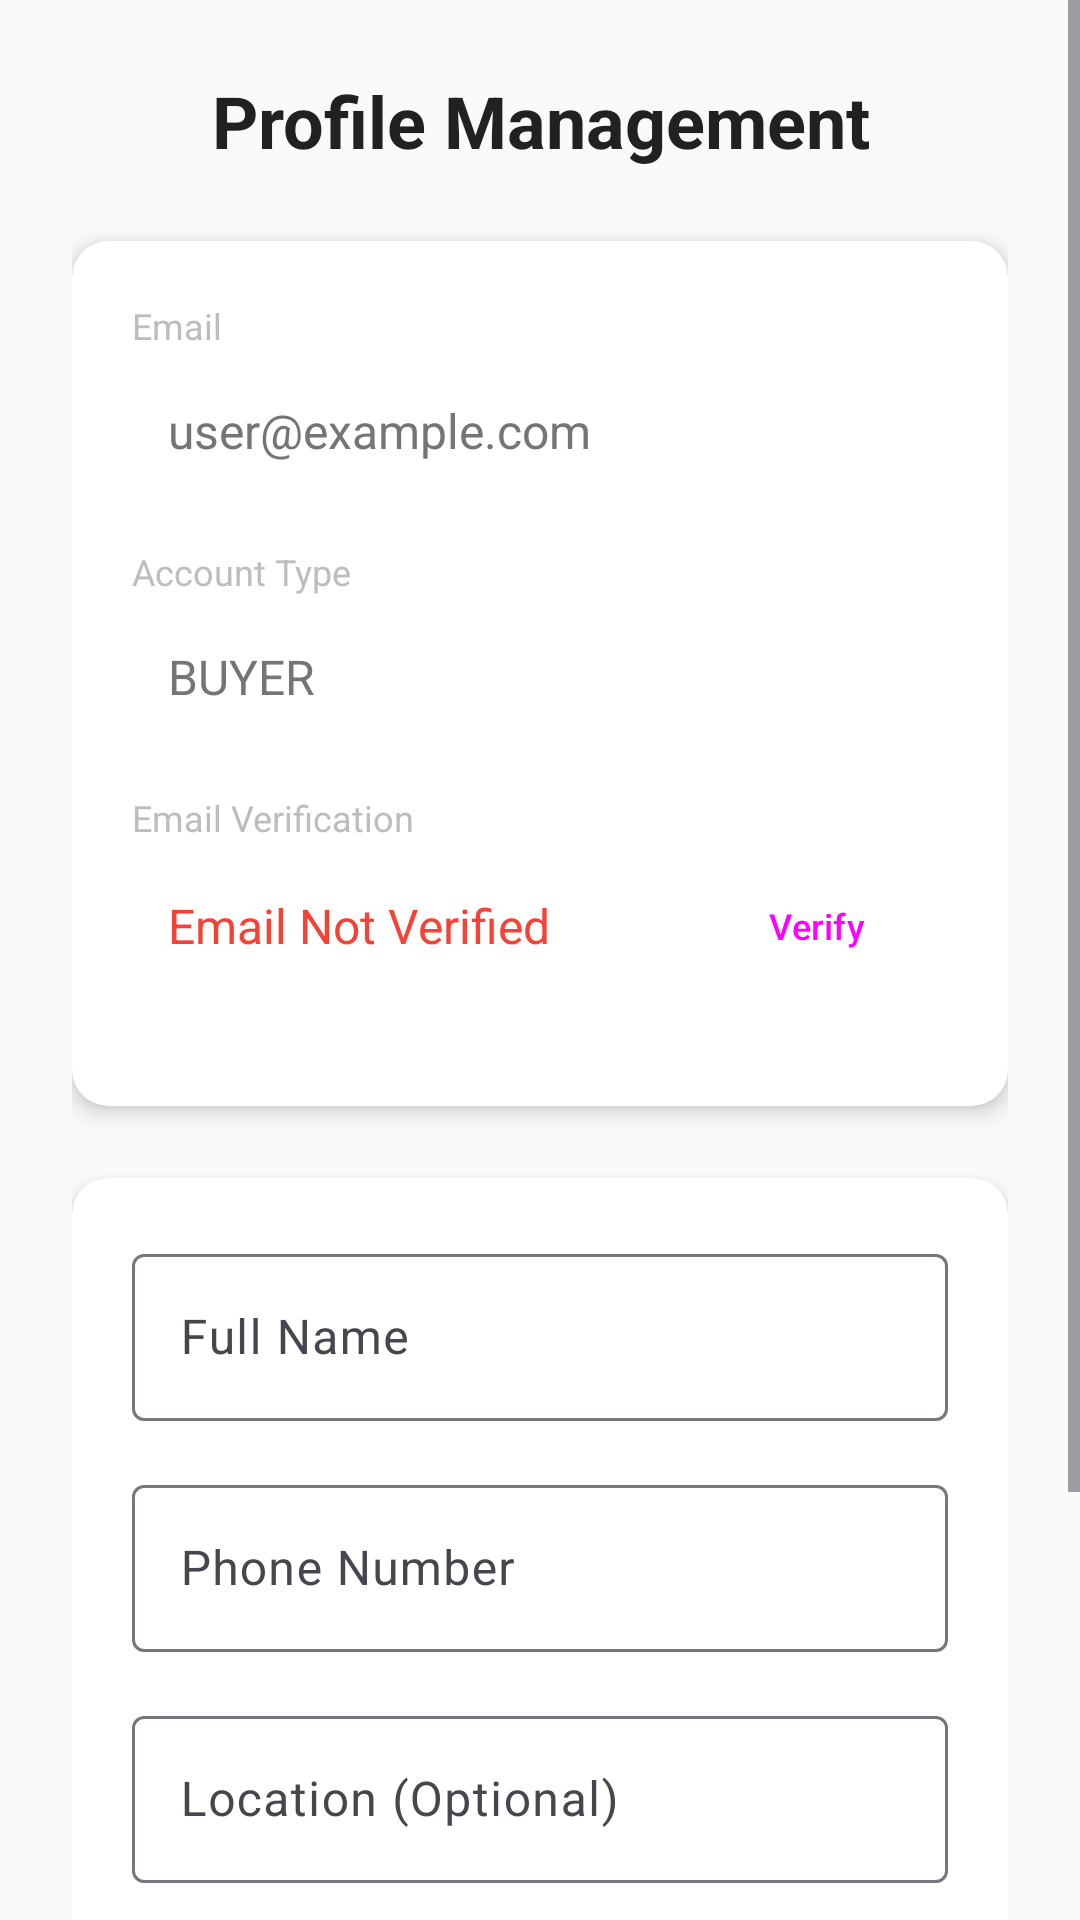

Reconstruct the res/layout file that produces this screen, plus the resources it refers to.
<!-- AndroidManifest.xml: application theme Theme.TimberTrade -->
<!-- res/layout/activity_profile_management.xml -->
<?xml version="1.0" encoding="utf-8"?>
<ScrollView xmlns:android="http://schemas.android.com/apk/res/android"
    xmlns:app="http://schemas.android.com/apk/res-auto"
    android:layout_width="match_parent"
    android:layout_height="match_parent"
    android:fillViewport="true">

    <LinearLayout
        android:layout_width="match_parent"
        android:layout_height="wrap_content"
        android:orientation="vertical"
        android:padding="24dp">

        
        <TextView
            android:layout_width="match_parent"
            android:layout_height="wrap_content"
            android:text="Profile Management"
            android:textSize="24sp"
            android:textStyle="bold"
            android:textColor="@color/timber_text_primary"
            android:gravity="center"
            android:layout_marginBottom="24dp" />

        
        <androidx.cardview.widget.CardView
            style="@style/TimberCard"
            android:layout_width="match_parent"
            android:layout_height="wrap_content"
            android:layout_marginBottom="24dp">

            <LinearLayout
                android:layout_width="match_parent"
                android:layout_height="wrap_content"
                android:orientation="vertical"
                android:padding="20dp">

                
                <TextView
                    android:layout_width="wrap_content"
                    android:layout_height="wrap_content"
                    android:text="Email"
                    android:textColor="@color/timber_text_hint"
                    android:textSize="12sp"
                    android:layout_marginBottom="4dp" />

                <TextView
                    android:id="@+id/tvEmail"
                    android:layout_width="match_parent"
                    android:layout_height="wrap_content"
                    android:text="user@example.com"
                    android:textColor="@color/timber_text_secondary"
                    android:textSize="16sp"
                    android:layout_marginBottom="16dp"
                    android:background="@drawable/bg_edittext_disabled"
                    android:padding="12dp" />

                
                <TextView
                    android:layout_width="wrap_content"
                    android:layout_height="wrap_content"
                    android:text="Account Type"
                    android:textColor="@color/timber_text_hint"
                    android:textSize="12sp"
                    android:layout_marginBottom="4dp" />

                <TextView
                    android:id="@+id/tvRole"
                    android:layout_width="match_parent"
                    android:layout_height="wrap_content"
                    android:text="BUYER"
                    android:textColor="@color/timber_text_secondary"
                    android:textSize="16sp"
                    android:layout_marginBottom="16dp"
                    android:background="@drawable/bg_edittext_disabled"
                    android:padding="12dp" />

                
                <TextView
                    android:layout_width="wrap_content"
                    android:layout_height="wrap_content"
                    android:text="Email Verification"
                    android:textColor="@color/timber_text_hint"
                    android:textSize="12sp"
                    android:layout_marginBottom="4dp" />

                <LinearLayout
                    android:layout_width="match_parent"
                    android:layout_height="wrap_content"
                    android:orientation="horizontal"
                    android:gravity="center_vertical"
                    android:layout_marginBottom="16dp">

                    <TextView
                        android:id="@+id/tvVerificationStatus"
                        android:layout_width="0dp"
                        android:layout_height="wrap_content"
                        android:layout_weight="1"
                        android:text="Email Not Verified"
                        android:textColor="@color/timber_error"
                        android:textSize="16sp"
                        android:background="@drawable/bg_edittext_disabled"
                        android:padding="12dp" />

                    <Button
                        android:id="@+id/btnVerifyEmail"
                        android:layout_width="wrap_content"
                        android:layout_height="wrap_content"
                        android:layout_marginStart="8dp"
                        android:text="Verify"
                        android:textSize="12sp"
                        style="@style/Widget.Material3.Button.OutlinedButton" />

                </LinearLayout>

            </LinearLayout>

        </androidx.cardview.widget.CardView>

        
        <androidx.cardview.widget.CardView
            style="@style/TimberCard"
            android:layout_width="match_parent"
            android:layout_height="wrap_content"
            android:layout_marginBottom="24dp">

            <LinearLayout
                android:layout_width="match_parent"
                android:layout_height="wrap_content"
                android:orientation="vertical"
                android:padding="20dp">

                
                <com.google.android.material.textfield.TextInputLayout
                    android:id="@+id/tilFullName"
                    android:layout_width="match_parent"
                    android:layout_height="wrap_content"
                    android:layout_marginBottom="16dp"
                    android:hint="Full Name"
                    style="@style/Widget.Material3.TextInputLayout.OutlinedBox">

                    <com.google.android.material.textfield.TextInputEditText
                        android:id="@+id/etFullName"
                        android:layout_width="match_parent"
                        android:layout_height="wrap_content"
                        android:inputType="textCapWords"
                        android:maxLines="1" />

                </com.google.android.material.textfield.TextInputLayout>

                
                <com.google.android.material.textfield.TextInputLayout
                    android:id="@+id/tilPhoneNumber"
                    android:layout_width="match_parent"
                    android:layout_height="wrap_content"
                    android:layout_marginBottom="16dp"
                    android:hint="Phone Number"
                    style="@style/Widget.Material3.TextInputLayout.OutlinedBox">

                    <com.google.android.material.textfield.TextInputEditText
                        android:id="@+id/etPhoneNumber"
                        android:layout_width="match_parent"
                        android:layout_height="wrap_content"
                        android:inputType="phone"
                        android:maxLines="1" />

                </com.google.android.material.textfield.TextInputLayout>

                
                <com.google.android.material.textfield.TextInputLayout
                    android:id="@+id/tilLocation"
                    android:layout_width="match_parent"
                    android:layout_height="wrap_content"
                    android:layout_marginBottom="16dp"
                    android:hint="Location (Optional)"
                    style="@style/Widget.Material3.TextInputLayout.OutlinedBox">

                    <com.google.android.material.textfield.TextInputEditText
                        android:id="@+id/etLocation"
                        android:layout_width="match_parent"
                        android:layout_height="wrap_content"
                        android:inputType="textCapWords"
                        android:maxLines="2" />

                </com.google.android.material.textfield.TextInputLayout>

            </LinearLayout>

        </androidx.cardview.widget.CardView>

        
        <Button
            android:id="@+id/btnUpdateProfile"
            android:layout_width="match_parent"
            android:layout_height="wrap_content"
            android:layout_marginBottom="16dp"
            android:text="Update Profile"
            android:textSize="16sp"
            android:padding="12dp" />

        
        <Button
            android:id="@+id/btnLogout"
            android:layout_width="match_parent"
            android:layout_height="wrap_content"
            android:text="Logout"
            android:textColor="@color/timber_error"
            style="@style/Widget.Material3.Button.OutlinedButton" />

        
        <ProgressBar
            android:id="@+id/progressBar"
            android:layout_width="wrap_content"
            android:layout_height="wrap_content"
            android:layout_gravity="center"
            android:layout_marginTop="16dp"
            android:visibility="gone" />

    </LinearLayout>

</ScrollView>
<!-- resources referenced by this layout -->
<resources>
  <color name="timber_error">#F44336</color>
  <color name="timber_text_hint">#BDBDBD</color>
  <color name="timber_text_primary">#212121</color>
  <color name="timber_text_secondary">#757575</color>
  <style name="TimberCard" parent="Widget.Material3.CardView.Elevated">
          <item name="cardCornerRadius">12dp</item>
          <item name="cardElevation">4dp</item>
          <item name="cardBackgroundColor">@color/timber_card</item>
      </style>
  <style name="Theme.TimberTrade" parent="Base.Theme.TimberTrade" />
  <color name="timber_card">#FFFFFF</color>
  <style name="Base.Theme.TimberTrade" parent="Theme.Material3.DayNight.NoActionBar">
          
          <item name="colorPrimary">@color/timber_primary</item>
          <item name="colorOnPrimary">@color/white</item>
          <item name="colorPrimaryContainer">@color/timber_primary_light</item>
          <item name="colorOnPrimaryContainer">@color/timber_primary_dark</item>
          
          <item name="colorSecondary">@color/timber_secondary</item>
          <item name="colorOnSecondary">@color/white</item>
          <item name="colorSecondaryContainer">@color/timber_secondary_light</item>
          <item name="colorOnSecondaryContainer">@color/timber_secondary_dark</item>
          
          <item name="android:colorBackground">@color/timber_background</item>
          <item name="colorOnBackground">@color/timber_text_primary</item>
          <item name="colorSurface">@color/timber_surface</item>
          <item name="colorOnSurface">@color/timber_text_primary</item>
          
          <item name="colorError">@color/timber_error</item>
          <item name="colorOnError">@color/white</item>
          
          
          <item name="android:statusBarColor">@color/timber_primary_dark</item>
          <item name="android:windowLightStatusBar">false</item>
          
          
          <item name="android:navigationBarColor">@color/timber_primary</item>
          <item name="android:windowLightNavigationBar">false</item>
      </style>
  <color name="timber_primary">#6D4C41</color>
  <color name="white">#FFFFFFFF</color>
  <color name="timber_primary_light">#8D6E63</color>
  <color name="timber_primary_dark">#4E342E</color>
  <color name="timber_secondary">#388E3C</color>
  <color name="timber_secondary_light">#4CAF50</color>
  <color name="timber_secondary_dark">#2E7D32</color>
  <color name="timber_background">#FAFAFA</color>
  <color name="timber_surface">#FFFFFF</color>
</resources>
